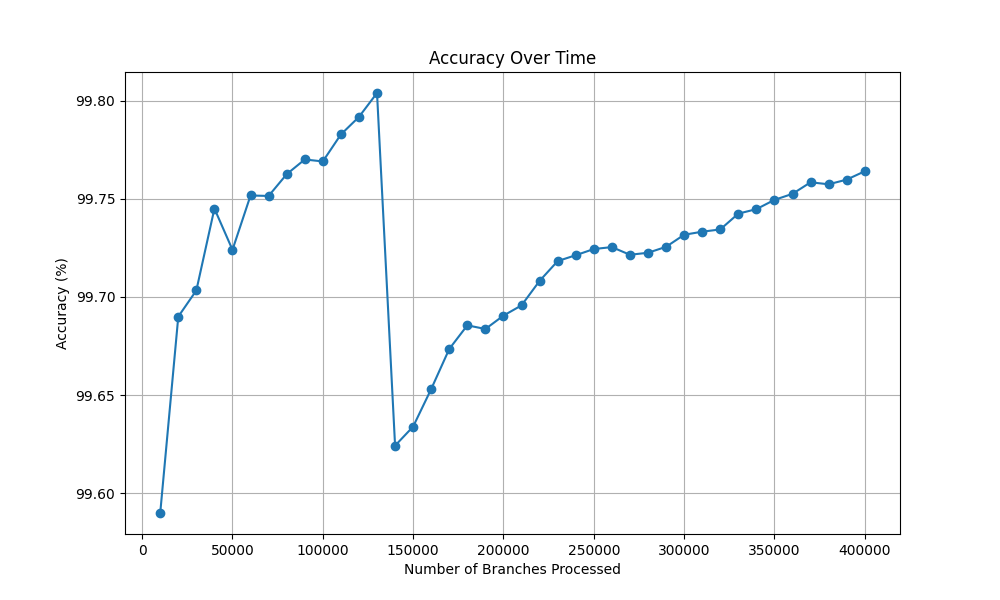

The file beside this chart, header and first rows:
Number of Branches Processed, Accuracy (%)
10000, 99.59
20000, 99.69
30000, 99.7
40000, 99.74
50000, 99.72
60000, 99.75
70000, 99.75
80000, 99.76
90000, 99.77
100000, 99.77
110000, 99.78
120000, 99.79
130000, 99.8
140000, 99.62
150000, 99.63
160000, 99.65
170000, 99.67
180000, 99.69
190000, 99.68
200000, 99.69
210000, 99.7
220000, 99.71
230000, 99.72
240000, 99.72
250000, 99.72
260000, 99.73
270000, 99.72
280000, 99.72
290000, 99.73
300000, 99.73
310000, 99.73
320000, 99.73
330000, 99.74
340000, 99.74
350000, 99.75
360000, 99.75
370000, 99.76
380000, 99.76
390000, 99.76
400000, 99.76
